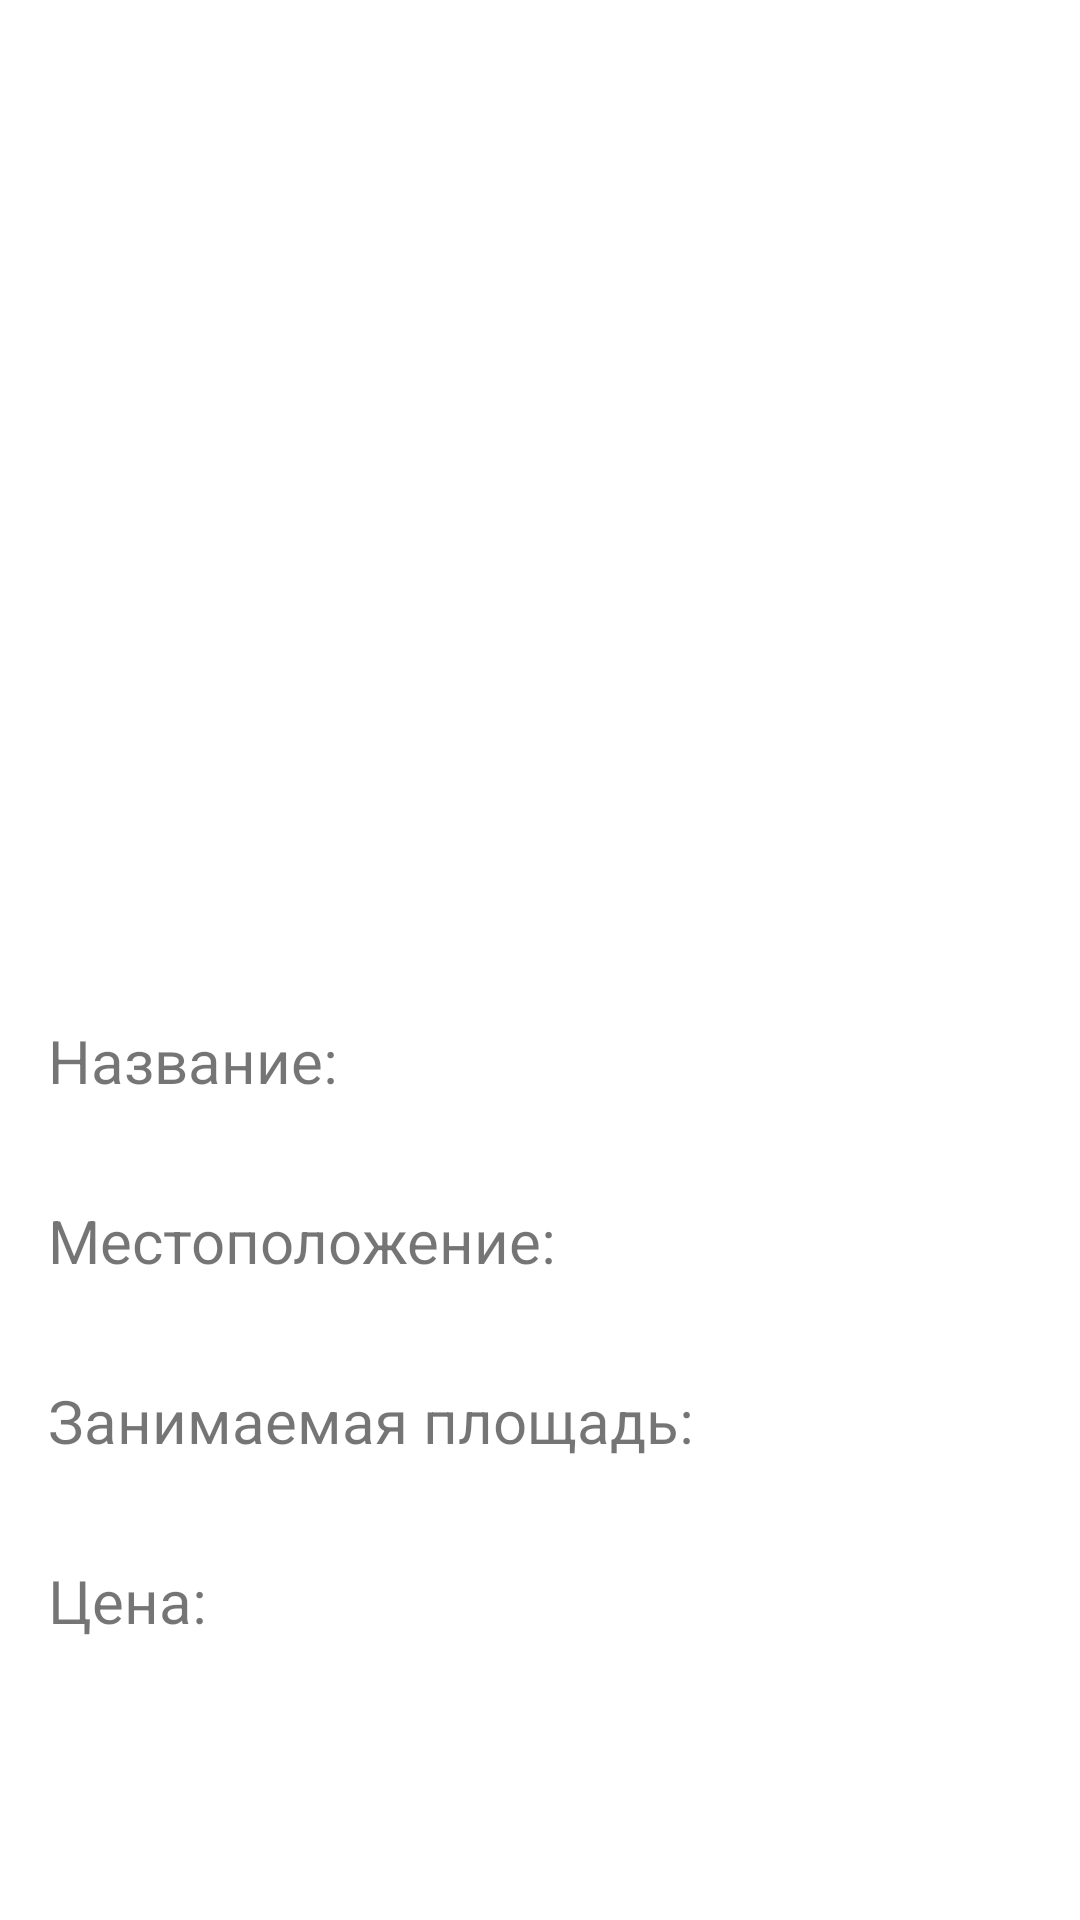

Produce the Android XML layout that renders to this screen, including the resource entries it uses.
<!-- AndroidManifest.xml: application theme Theme.RubyAPI -->
<!-- res/layout/activity_new_property.xml -->
<?xml version="1.0" encoding="utf-8"?>
<androidx.constraintlayout.widget.ConstraintLayout xmlns:android="http://schemas.android.com/apk/res/android"
    xmlns:app="http://schemas.android.com/apk/res-auto"
    xmlns:tools="http://schemas.android.com/tools"
    android:layout_width="match_parent"
    android:layout_height="match_parent"
    tools:context=".NewPropertyActivity">

    <LinearLayout
        android:layout_width="match_parent"
        android:layout_height="match_parent"
        android:orientation="vertical"
        android:layout_marginVertical="20dp"
        android:layout_marginHorizontal="16dp">

        <androidx.cardview.widget.CardView
            android:layout_width="wrap_content"
            android:layout_height="300dp"
            app:cardCornerRadius="16dp"
            android:layout_gravity="center"
            android:layout_marginBottom="20dp">
            <ImageView
                android:id="@+id/_image"
                android:layout_width="match_parent"
                android:layout_height="match_parent"
                android:layout_gravity="top"
                android:scaleType="centerCrop"/>
        </androidx.cardview.widget.CardView>

        <TextView
            android:layout_width="match_parent"
            android:layout_height="wrap_content"
            android:text="Название:"
            android:textSize="20dp"
            android:gravity="left"
            android:layout_marginBottom="4dp"/>
        <TextView
            android:id="@+id/_name"
            android:textStyle="bold"
            android:textColor="@color/black"
            android:layout_width="match_parent"
            android:layout_height="wrap_content"
            android:layout_marginBottom="10dp"/>

        <TextView
            android:layout_width="match_parent"
            android:layout_height="wrap_content"
            android:text="Местоположение:"
            android:textSize="20dp"
            android:gravity="left"
            android:layout_marginBottom="4dp"/>
        <TextView
            android:id="@+id/_location"
            android:textStyle="bold"
            android:textColor="@color/black"
            android:layout_width="match_parent"
            android:layout_height="wrap_content"
            android:layout_marginBottom="10dp"/>

        <TextView
            android:layout_width="match_parent"
            android:layout_height="wrap_content"
            android:text="Занимаемая площадь:"
            android:textSize="20dp"
            android:gravity="left"
            android:layout_marginBottom="4dp"/>
        <TextView
            android:id="@+id/_square"
            android:textStyle="bold"
            android:textColor="@color/black"
            android:layout_width="match_parent"
            android:layout_height="wrap_content"
            android:layout_marginBottom="10dp"/>

        <TextView
            android:layout_width="match_parent"
            android:layout_height="wrap_content"
            android:text="Цена:"
            android:textSize="20dp"
            android:gravity="left"
            android:layout_marginBottom="4dp"/>
        <TextView
            android:id="@+id/_price"
            android:textStyle="bold"
            android:textColor="@color/black"
            android:layout_width="match_parent"
            android:layout_height="wrap_content"
            android:layout_marginBottom="10dp"/>

    </LinearLayout>

</androidx.constraintlayout.widget.ConstraintLayout>
<!-- resources referenced by this layout -->
<resources>
  <color name="black">#FF000000</color>
  <style name="Theme.RubyAPI" parent="Theme.MaterialComponents.DayNight.DarkActionBar">
          
          <item name="colorPrimary">@color/blue</item>
          <item name="colorPrimaryVariant">@color/blue</item>
          <item name="colorOnPrimary">@color/white</item>
          
          <item name="colorSecondary">@color/teal_200</item>
          <item name="colorSecondaryVariant">@color/teal_700</item>
          <item name="colorOnSecondary">@color/black</item>
          
          <item name="android:statusBarColor" tools:targetApi="l">?attr/colorPrimaryVariant</item>
          
      </style>
  <color name="blue">#2E6EFF</color>
  <color name="white">#FFFFFFFF</color>
  <color name="teal_200">#FF03DAC5</color>
  <color name="teal_700">#FF018786</color>
</resources>
